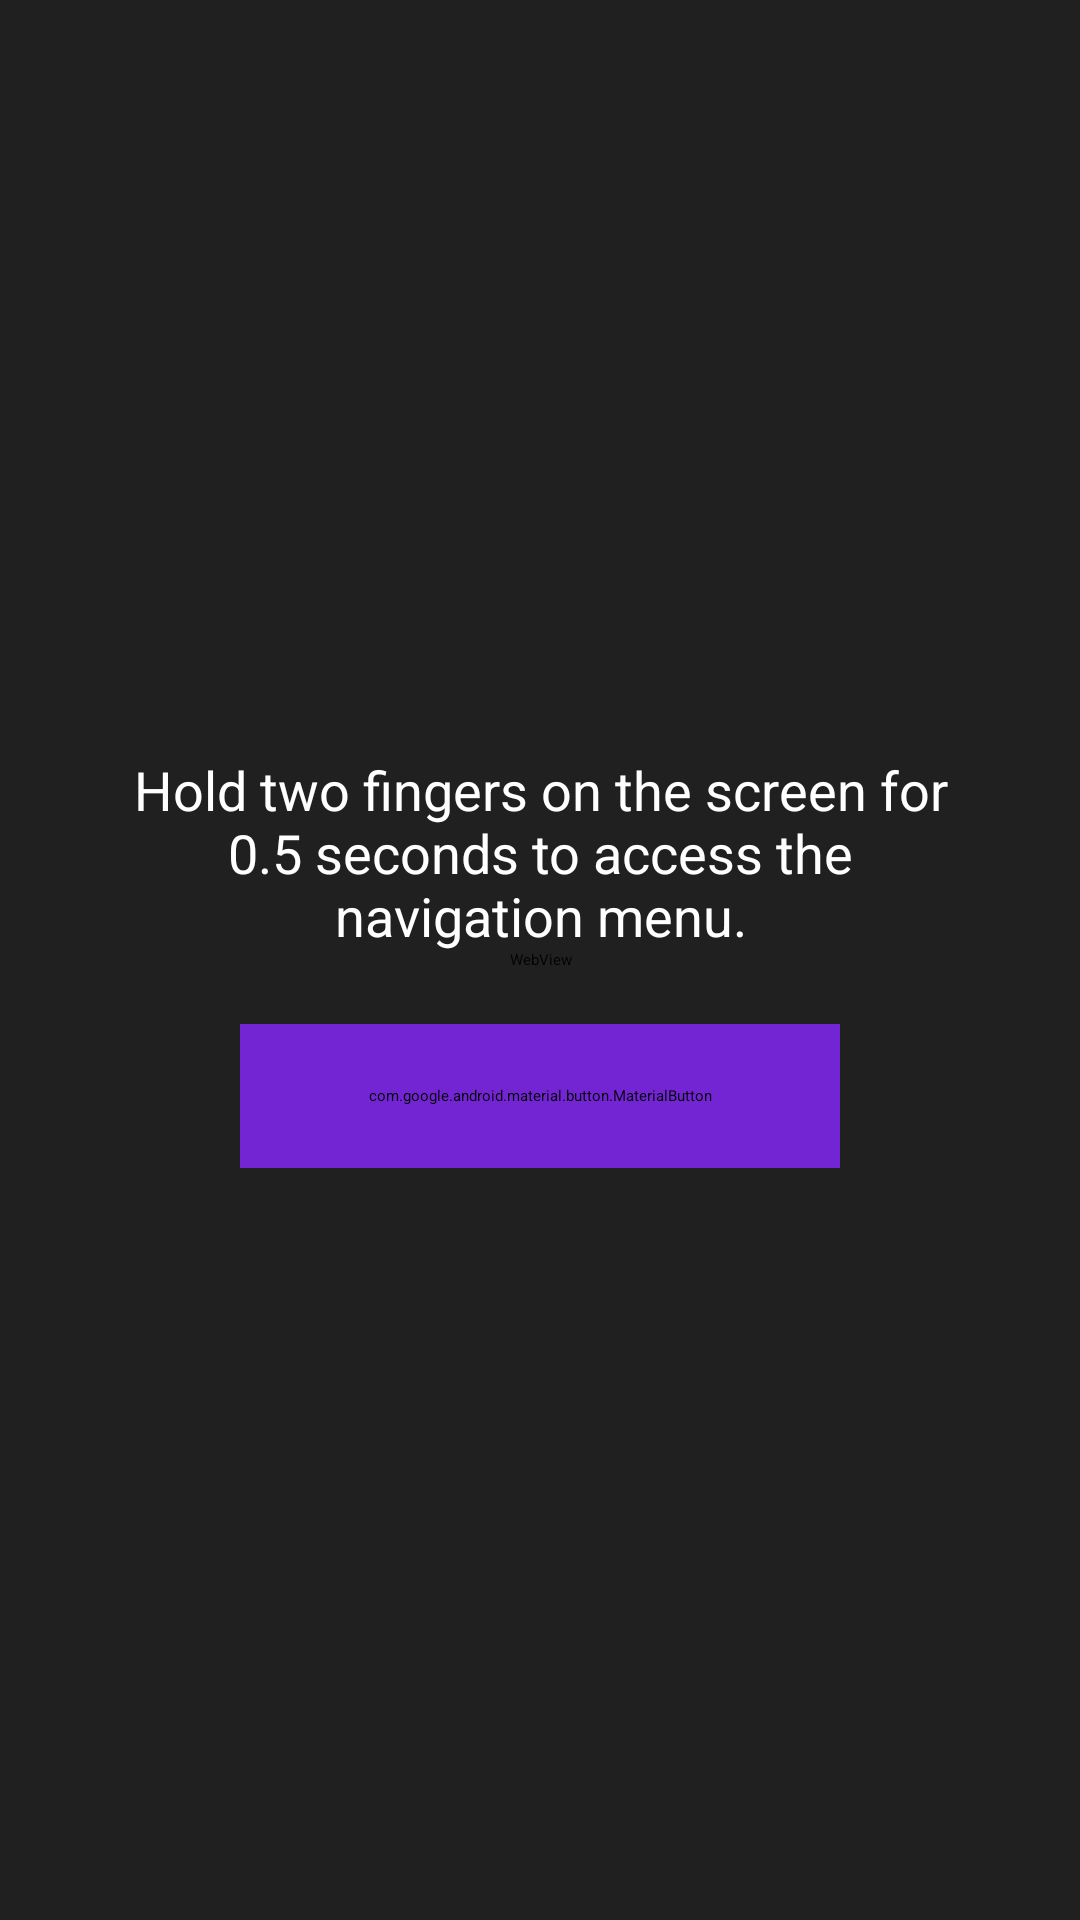

Reconstruct the res/layout file that produces this screen, plus the resources it refers to.
<!-- AndroidManifest.xml: activity theme Theme.App.Starting -->
<!-- res/layout/activity_main.xml -->
<?xml version="1.0" encoding="utf-8"?>
<androidx.constraintlayout.widget.ConstraintLayout xmlns:android="http://schemas.android.com/apk/res/android"
    xmlns:app="http://schemas.android.com/apk/res-auto"
    xmlns:tools="http://schemas.android.com/tools"
    android:id="@+id/main_container"
    android:layout_width="match_parent"
    android:layout_height="match_parent"
    android:background="@color/pure_black"
    android:fitsSystemWindows="true"
    tools:context=".MainActivity">

    <android.webkit.WebView
        android:id="@+id/webview"
        android:layout_width="0dp"
        android:layout_height="0dp"
        app:layout_constraintBottom_toBottomOf="parent"
        app:layout_constraintEnd_toEndOf="parent"
        app:layout_constraintStart_toStartOf="parent"
        app:layout_constraintTop_toTopOf="parent" />

    <ProgressBar
        android:id="@+id/progressBar"
        style="?android:attr/progressBarStyleHorizontal"
        android:layout_width="0dp"
        android:layout_height="8dp"
        android:indeterminate="false"
        android:max="100"
        android:progressTint="@color/purple_primary"
        android:visibility="gone"
        app:layout_constraintEnd_toEndOf="parent"
        app:layout_constraintStart_toStartOf="parent"
        app:layout_constraintTop_toTopOf="parent" />

    
    <LinearLayout
        android:id="@+id/offline_overlay"
        android:layout_width="0dp"
        android:layout_height="0dp"
        android:background="@color/pure_black"
        android:gravity="center"
        android:orientation="vertical"
        android:padding="32dp"
        android:visibility="gone"
        app:layout_constraintBottom_toBottomOf="parent"
        app:layout_constraintEnd_toEndOf="parent"
        app:layout_constraintStart_toStartOf="parent"
        app:layout_constraintTop_toTopOf="parent">

        <ImageView
            android:layout_width="80dp"
            android:layout_height="80dp"
            android:src="@drawable/ic_wifi_off"
            android:contentDescription="@string/desc_icon_wifi_off"
            app:tint="@color/purple_primary" />

        <TextView
            android:layout_width="wrap_content"
            android:layout_height="wrap_content"
            android:layout_marginTop="24dp"
            android:text="@string/offline_title"
            android:textColor="@color/pure_white"
            android:textSize="22sp"
            android:textStyle="bold" />

        <TextView
            android:layout_width="wrap_content"
            android:layout_height="wrap_content"
            android:layout_marginTop="8dp"
            android:text="@string/offline_description"
            android:textColor="#888888"
            android:textSize="14sp"
            android:gravity="center" />

        <Button
            android:id="@+id/btn_retry"
            android:layout_width="wrap_content"
            android:layout_height="wrap_content"
            android:layout_marginTop="32dp"
            android:backgroundTint="@color/purple_primary"
            android:text="@string/btn_retry"
            android:textColor="@color/pure_white"
            android:paddingStart="32dp"
            android:paddingEnd="32dp"
            style="@style/Widget.Material3.Button" />

    </LinearLayout>

    
    <androidx.constraintlayout.widget.ConstraintLayout
        android:id="@+id/instructions_overlay"
        android:layout_width="match_parent"
        android:layout_height="match_parent"
        android:background="#BF000000"
        android:visibility="visible"
        android:clickable="true"
        android:focusable="true"
        android:elevation="10dp"
        app:layout_constraintBottom_toBottomOf="parent"
        app:layout_constraintEnd_toEndOf="parent"
        app:layout_constraintStart_toStartOf="parent"
        app:layout_constraintTop_toTopOf="parent">

        <LinearLayout
            android:layout_width="wrap_content"
            android:layout_height="wrap_content"
            android:orientation="vertical"
            android:gravity="center"
            android:padding="24dp"
            app:layout_constraintTop_toTopOf="parent"
            app:layout_constraintBottom_toBottomOf="parent"
            app:layout_constraintStart_toStartOf="parent"
            app:layout_constraintEnd_toEndOf="parent">

            <TextView
                android:layout_width="280dp"
                android:layout_height="wrap_content"
                android:text="Hold two fingers on the screen for 0.5 seconds to access the navigation menu."
                android:textColor="@color/pure_white"
                android:textSize="18sp"
                android:textStyle="normal"
                android:gravity="center"
                android:layout_marginBottom="24dp" />

            <com.google.android.material.button.MaterialButton
                android:id="@+id/btn_understand"
                android:layout_width="200dp"
                android:layout_height="48dp"
                android:text="Understand"
                android:textColor="@color/pure_white"
                android:backgroundTint="#7325D3"
                android:textStyle="bold"
                app:cornerRadius="24dp" />

        </LinearLayout>

    </androidx.constraintlayout.widget.ConstraintLayout>

    
    <com.google.android.material.card.MaterialCardView
        android:id="@+id/download_banner"
        android:layout_width="0dp"
        android:layout_height="wrap_content"
        android:layout_marginStart="12dp"
        android:layout_marginEnd="12dp"
        android:layout_marginBottom="68dp"
        android:visibility="gone"
        app:cardBackgroundColor="#1C1C1E"
        app:cardCornerRadius="16dp"
        app:cardElevation="6dp"
        app:strokeColor="#3A3A3C"
        app:strokeWidth="0.5dp"
        app:layout_constraintBottom_toBottomOf="parent"
        app:layout_constraintEnd_toEndOf="parent"
        app:layout_constraintStart_toStartOf="parent">

        <androidx.constraintlayout.widget.ConstraintLayout
            android:layout_width="match_parent"
            android:layout_height="wrap_content"
            android:paddingStart="16dp"
            android:paddingEnd="16dp"
            android:paddingTop="12dp"
            android:paddingBottom="12dp">

            <ImageView
                android:id="@+id/img_download_icon"
                android:layout_width="28dp"
                android:layout_height="28dp"
                android:src="@drawable/ic_music_note"
                app:layout_constraintStart_toStartOf="parent"
                app:layout_constraintTop_toTopOf="parent"
                app:layout_constraintBottom_toBottomOf="parent" />

            <LinearLayout
                android:layout_width="0dp"
                android:layout_height="wrap_content"
                android:orientation="vertical"
                android:layout_marginStart="16dp"
                android:layout_marginEnd="12dp"
                app:layout_constraintStart_toEndOf="@id/img_download_icon"
                app:layout_constraintEnd_toStartOf="@id/btn_banner_download"
                app:layout_constraintTop_toTopOf="parent"
                app:layout_constraintBottom_toBottomOf="parent">

                <TextView
                    android:id="@+id/txt_download_title"
                    android:layout_width="wrap_content"
                    android:layout_height="wrap_content"
                    android:text="Episode Title"
                    android:textColor="@color/pure_white"
                    android:textSize="13sp"
                    android:textStyle="bold"
                    android:maxLines="1"
                    android:ellipsize="end" />

                <TextView
                    android:id="@+id/txt_download_details"
                    android:layout_width="wrap_content"
                    android:layout_height="wrap_content"
                    android:layout_marginTop="1dp"
                    android:text="Podcast Show"
                    android:textColor="#888888"
                    android:textSize="11sp"
                    android:maxLines="1"
                    android:ellipsize="end" />
            </LinearLayout>

            <LinearLayout
                android:id="@+id/btn_banner_download"
                android:layout_width="wrap_content"
                android:layout_height="wrap_content"
                android:orientation="horizontal"
                android:gravity="center"
                android:padding="6dp"
                android:layout_marginEnd="8dp"
                android:clickable="true"
                android:focusable="true"
                android:background="?android:attr/selectableItemBackground"
                app:layout_constraintEnd_toStartOf="@id/btn_close_banner"
                app:layout_constraintTop_toTopOf="parent"
                app:layout_constraintBottom_toBottomOf="parent">
                
                <ImageView
                    android:layout_width="16dp"
                    android:layout_height="16dp"
                    android:src="@drawable/ic_download"
                    app:tint="@color/purple_primary" />
                
                <TextView
                    android:layout_width="wrap_content"
                    android:layout_height="wrap_content"
                    android:layout_marginStart="4dp"
                    android:text="Download"
                    android:textColor="@color/purple_primary"
                    android:textSize="12sp"
                    android:textStyle="bold" />
            </LinearLayout>

            <ImageView
                android:id="@+id/btn_close_banner"
                android:layout_width="24dp"
                android:layout_height="24dp"
                android:src="@drawable/ic_close"
                android:clickable="true"
                android:focusable="true"
                android:background="?android:attr/selectableItemBackgroundBorderless"
                app:tint="#888888"
                app:layout_constraintEnd_toEndOf="parent"
                app:layout_constraintTop_toTopOf="parent"
                app:layout_constraintBottom_toBottomOf="parent" />

        </androidx.constraintlayout.widget.ConstraintLayout>
    </com.google.android.material.card.MaterialCardView>

</androidx.constraintlayout.widget.ConstraintLayout>
<!-- resources referenced by this layout -->
<resources>
  <color name="pure_black">#000000</color>
  <color name="pure_white">#FFFFFF</color>
  <color name="purple_primary">#A334FF</color>
  <!-- drawable ic_close (drawable) -->
  <?xml version="1.0" encoding="utf-8"?>
  <vector xmlns:android="http://schemas.android.com/apk/res/android"
      android:width="24dp"
      android:height="24dp"
      android:viewportWidth="24"
      android:viewportHeight="24">
      <path
          android:strokeColor="#E5E5EA"
          android:strokeWidth="2"
          android:strokeLineCap="round"
          android:strokeLineJoin="round"
          android:fillColor="#00000000"
          android:pathData="M18 6L6 18M6 6L18 18" />
  </vector>
  <!-- drawable ic_download (drawable) -->
  <?xml version="1.0" encoding="utf-8"?>
  <vector xmlns:android="http://schemas.android.com/apk/res/android"
      android:width="24dp"
      android:height="24dp"
      android:viewportWidth="24"
      android:viewportHeight="24">
      <path
          android:strokeColor="#E5E5EA"
          android:strokeWidth="2"
          android:strokeLineCap="round"
          android:strokeLineJoin="round"
          android:fillColor="#00000000"
          android:pathData="M21 15V16.2C21 17.8802 21 18.7202 20.673 19.362C20.3854 19.9265 19.9265 20.3854 19.362 20.673C18.7202 21 17.8802 21 16.2 21H7.8C6.11984 21 5.27976 21 4.63803 20.673C4.07354 20.3854 3.6146 19.9265 3.32698 19.362C3 18.7202 3 17.8802 3 16.2V15M17 10L12 15M12 15L7 10M12 15V3" />
  </vector>
  <string name="btn_retry">Try Again</string>
  <string name="desc_icon_wifi_off">No internet connection</string>
  <string name="offline_description">Please check your internet settings and try again.</string>
  <string name="offline_title">Connection Lost</string>
  <style name="Theme.App.Starting" parent="Theme.SplashScreen">
          <item name="windowSplashScreenBackground">@color/pure_black</item>
          <item name="windowSplashScreenAnimatedIcon">@drawable/ic_launcher_foreground</item>
          <item name="postSplashScreenTheme">@style/Theme.ApplePodcastWrapper</item>
      </style>
  <!-- drawable ic_launcher_foreground (drawable) -->
  <vector xmlns:android="http://schemas.android.com/apk/res/android"
      android:width="108dp"
      android:height="108dp"
      android:viewportWidth="108"
      android:viewportHeight="108">
      
      
      <path
          android:pathData="M54,22A32,32 0,0 0,22 54A32,32 0,0 0,54 86A32,32 0,0 0,86 54A32,32 0,0 0,54 22ZM54,30A24,24 0,0 1,78 54A24,24 0,0 1,54 78A24,24 0,0 1,30 54A24,24 0,0 1,54 30Z"
          android:fillColor="#A334FF" />
          
      
      <path
          android:pathData="M54,36A18,18 0,0 0,36 54A18,18 0,0 0,54 72A18,18 0,0 0,72 54A18,18 0,0 0,54 36ZM54,42A12,12 0,0 1,66 54A12,12 0,0 1,54 66A12,12 0,0 1,42 54A12,12 0,0 1,54 42Z"
          android:fillColor="#FFFFFF" />
          
      
      <path
          android:pathData="M54,46A8,8 0,1 0,54 62A8,8 0,1 0,54 46Z"
          android:fillColor="#A334FF" />
  </vector>
  <style name="Theme.ApplePodcastWrapper" parent="Theme.Material3.Dark.NoActionBar">
          
          <item name="android:windowLightStatusBar" tools:targetApi="m">false</item>
          <item name="android:windowFullscreen">false</item>
          <item name="android:windowNoTitle">true</item>
          <item name="android:windowContentOverlay">@null</item>
          <item name="android:windowBackground">@color/pure_black</item>
      </style>
</resources>
